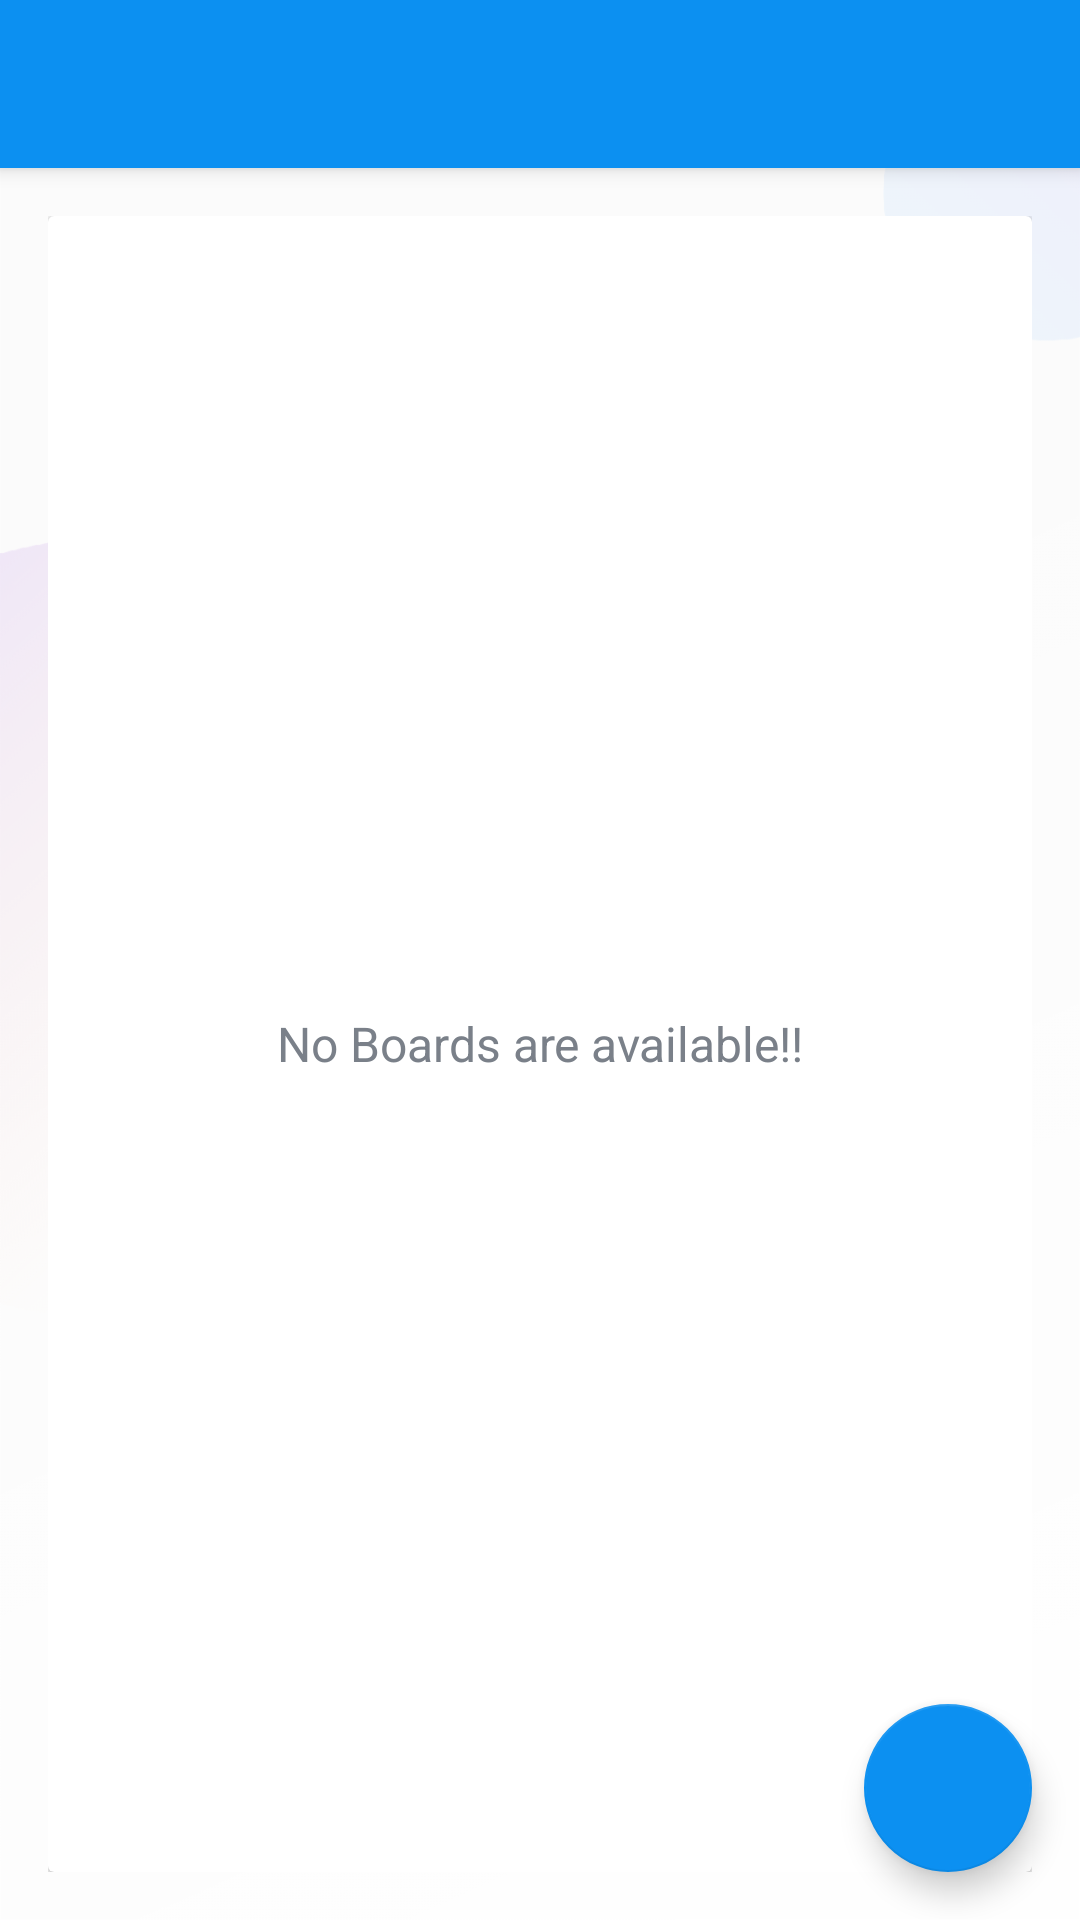

Android layout source for this screen:
<!-- AndroidManifest.xml: application theme Theme.WorkRecon -->
<!-- res/layout/app_bar_main.xml -->
<?xml version="1.0" encoding="utf-8"?>
<androidx.coordinatorlayout.widget.CoordinatorLayout xmlns:android="http://schemas.android.com/apk/res/android"
    android:layout_width="match_parent"
    android:layout_height="match_parent"
    xmlns:app="http://schemas.android.com/apk/res-auto"
    xmlns:tools="http://schemas.android.com/tools"
    tools:context=".activities.MainActivity">

    <com.google.android.material.appbar.AppBarLayout
        android:layout_width="match_parent"
        android:layout_height="wrap_content"
        android:theme="@style/AppTheme.AppBarOverlay"
        >

        <androidx.appcompat.widget.Toolbar
            android:id="@+id/toolbar_main_activity"
            android:layout_width="match_parent"
            android:layout_height="?attr/actionBarSize"
            android:background="?attr/colorPrimary"
            app:popupTheme= "@style/AppTheme.PopupOverlay">

        </androidx.appcompat.widget.Toolbar>

    </com.google.android.material.appbar.AppBarLayout>


    <include layout= "@layout/main_content"/>

    <com.google.android.material.floatingactionbutton.FloatingActionButton
        android:id="@+id/fab_create_board"
        android:layout_width="wrap_content"
        android:layout_height="wrap_content"
        android:layout_gravity="bottom|end"
        android:layout_margin="@dimen/fab_margin"
        app:srcCompat="@drawable/ic_vector_add_24dp"
         app:backgroundTint="@color/colorAccent"
        app:tint="@android:color/white"

        />

</androidx.coordinatorlayout.widget.CoordinatorLayout>
<!-- res/layout/main_content.xml (included above) -->
<?xml version="1.0" encoding="utf-8"?>
<LinearLayout
    xmlns:android="http://schemas.android.com/apk/res/android"
    xmlns:app="http://schemas.android.com/apk/res-auto"
    xmlns:tools="http://schemas.android.com/tools"
    android:layout_width="match_parent"
    android:layout_height="match_parent"
    android:background="@drawable/ic_background"
    android:orientation="vertical"
    android:gravity="center"
    android:padding="16dp"
    app:layout_behavior="@string/appbar_scrolling_view_behavior"
    tools:context=".activities.MainActivity">

    <androidx.cardview.widget.CardView
        android:layout_width="match_parent"
        android:layout_height="match_parent"
        android:background="@android:color/white"
        android:elevation="@dimen/card_view_elevation">

        <androidx.recyclerview.widget.RecyclerView
            android:id="@+id/rv_boards_list"
            android:layout_width="match_parent"
            android:layout_height="match_parent"
            android:visibility="gone"/>

        <TextView
            android:id="@+id/tv_no_boards_available"
            android:layout_width="match_parent"
            android:layout_height="match_parent"
            android:text="@string/no_boards_are_available"
            android:gravity="center"
            android:textColor="@color/secondary_text_color"
            android:textSize="@dimen/no_boards_available_text_size"
          />


    </androidx.cardview.widget.CardView>





</LinearLayout>
<!-- resources referenced by this layout -->
<resources>
  <color name="colorAccent">#0C90F1</color>
  <color name="secondary_text_color">#7A8089</color>
  <dimen name="card_view_elevation">10dp</dimen>
  <dimen name="fab_margin">16dp</dimen>
  <dimen name="no_boards_available_text_size">16sp</dimen>
  <!-- drawable ic_background: png bitmap (drawable-hdpi, 37888 bytes) -->
  <string name="no_boards_are_available">No Boards are available!!</string>
  <style name="AppTheme.AppBarOverlay" parent="ThemeOverlay.AppCompat.Dark.ActionBar" />
  <style name="AppTheme.PopupOverlay" parent="ThemeOverlay.AppCompat.Light" />
  <style name="Theme.WorkRecon" parent="Theme.MaterialComponents.DayNight.DarkActionBar">
          
          <item name="colorPrimary">@color/colorPrimary</item>
          <item name="colorPrimaryDark">@color/colorPrimaryDark</item>
          <item name="colorAccent">@color/colorAccent</item>
          
          <item name="colorSecondary">@color/teal_200</item>
          <item name="colorSecondaryVariant">@color/teal_700</item>
          <item name="colorOnSecondary">@color/black</item>
          
          <item name="android:statusBarColor" tools:targetApi="l">?attr/colorPrimaryVariant</item>
          
  
  
      </style>
  <color name="colorPrimary">#0C90F1</color>
  <color name="colorPrimaryDark">#0591F8</color>
  <color name="teal_200">#FF03DAC5</color>
  <color name="teal_700">#FF018786</color>
  <color name="black">#FF000000</color>
</resources>
